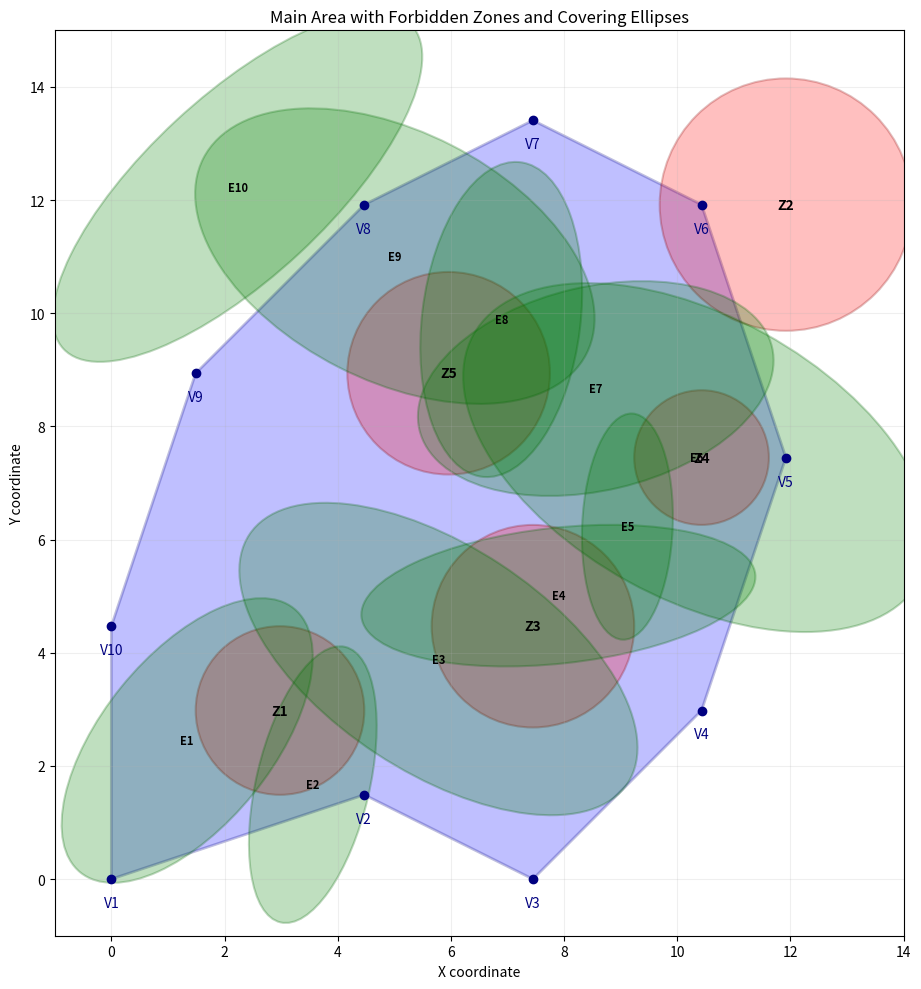

Source code (Python):
import matplotlib.pyplot as plt
import matplotlib.patches as patches
import numpy as np

# Vertices of the main area
vertices = [
    (0.00, 0.00),
    (4.47, 1.49),
    (7.45, 0.00),
    (10.43, 2.98),
    (11.92, 7.45),
    (10.43, 11.92),
    (7.45, 13.41),
    (4.47, 11.92),
    (1.49, 8.94),
    (0.00, 4.47)
]

# Forbidden zones (x, y, radius)
forbidden_zones = [
    (2.98, 2.98, 1.49),
    (11.92, 11.92, 2.23),
    (7.45, 4.47, 1.79),
    (10.43, 7.45, 1.19),
    (5.96, 8.94, 1.79)
]

# Covering ellipses (a, b, x, y, theta)
ellipses = [
    (3.0, 1.5, 1.34, 2.45, 0.89),
    (2.5, 1.0, 3.56, 1.67, 1.34),
    (4.0, 2.0, 5.78, 3.89, 2.56),
    (3.5, 1.2, 7.90, 5.01, 3.25),
    (2.0, 0.8, 9.12, 6.23, 4.67),
    (4.5, 2.5, 10.34, 7.45, 5.78),
    (3.2, 1.8, 8.56, 8.67, 0.23),
    (2.8, 1.4, 6.89, 9.89, 1.45),
    (3.8, 2.2, 5.01, 11.01, 2.67),
    (4.2, 1.6, 2.23, 12.23, 3.89)
]

# Create plot
fig, ax = plt.subplots(figsize=(10, 10))

# Draw main area
polygon = patches.Polygon(vertices, closed=True,
                         facecolor='blue', edgecolor='navy',
                         linewidth=2, alpha=0.25)
ax.add_patch(polygon)

# Draw forbidden zones
for i, (x, y, r) in enumerate(forbidden_zones, 1):
    circle = patches.Circle((x, y), r,
                           facecolor='red', edgecolor='darkred',
                           linewidth=1.5, alpha=0.25)
    ax.add_patch(circle)
    ax.text(x, y, f'Z{i}', ha='center', va='center', fontweight='bold')

# Draw covering ellipses
for i, (a, b, x, y, theta) in enumerate(ellipses, 1):
    # Convert angle from radians to degrees
    angle_deg = np.degrees(theta)
    ellipse = patches.Ellipse((x, y), width=2*a, height=2*b, angle=angle_deg,
                             facecolor='green', edgecolor='darkgreen',
                             linewidth=1.5, alpha=0.25)
    ax.add_patch(ellipse)
    ax.text(x, y, f'E{i}', ha='center', va='center', fontweight='bold', fontsize=8)

# Mark vertices
for i, (x, y) in enumerate(vertices, 1):
    ax.plot(x, y, 'o', color='navy', markersize=6)
    ax.text(x, y - 0.3, f'V{i}', ha='center', va='top', color='navy')

# Configure plot
ax.set_xlim(-1, 14)
ax.set_ylim(-1, 15)
ax.set_aspect('equal')
ax.grid(True, alpha=0.2)
ax.set_xlabel('X coordinate')
ax.set_ylabel('Y coordinate')
ax.set_title('Main Area with Forbidden Zones and Covering Ellipses')

plt.tight_layout()
plt.show()